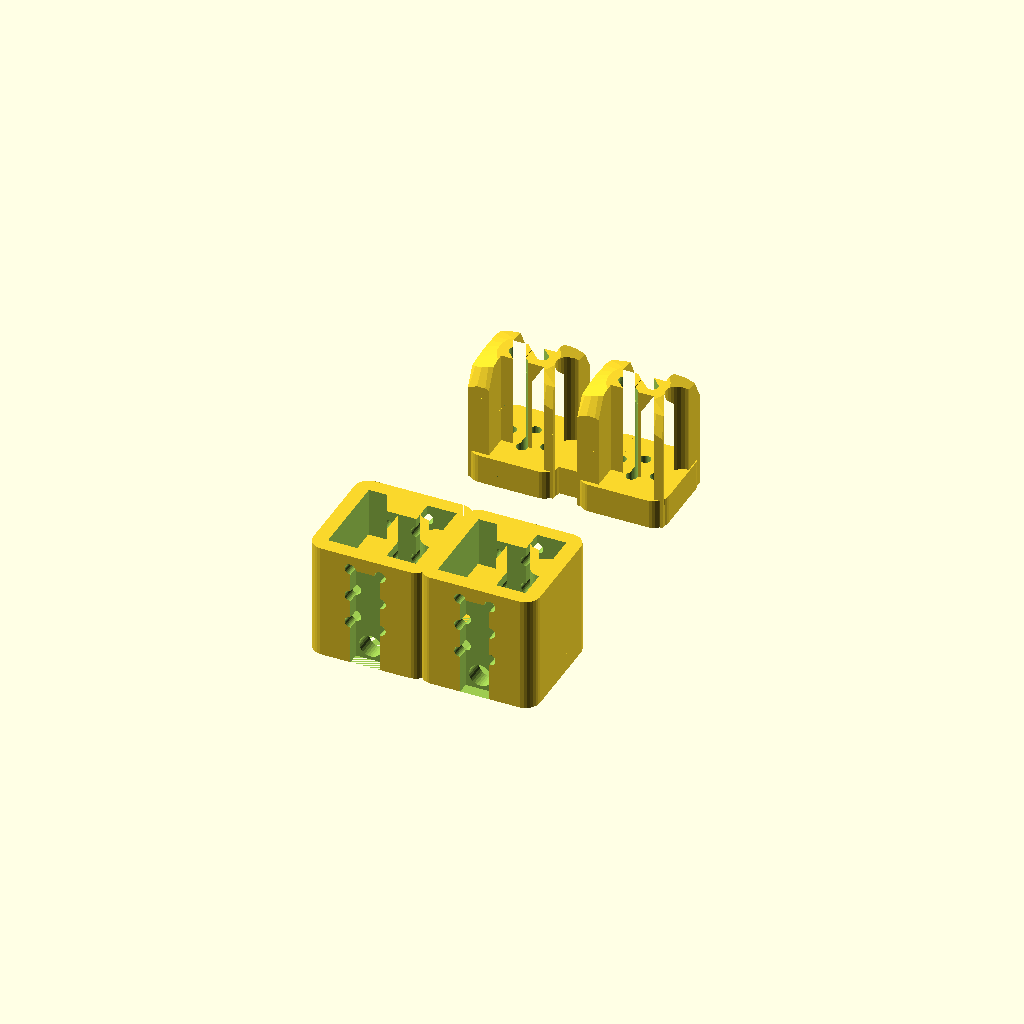
Cell 1 — every parameter at its default value.
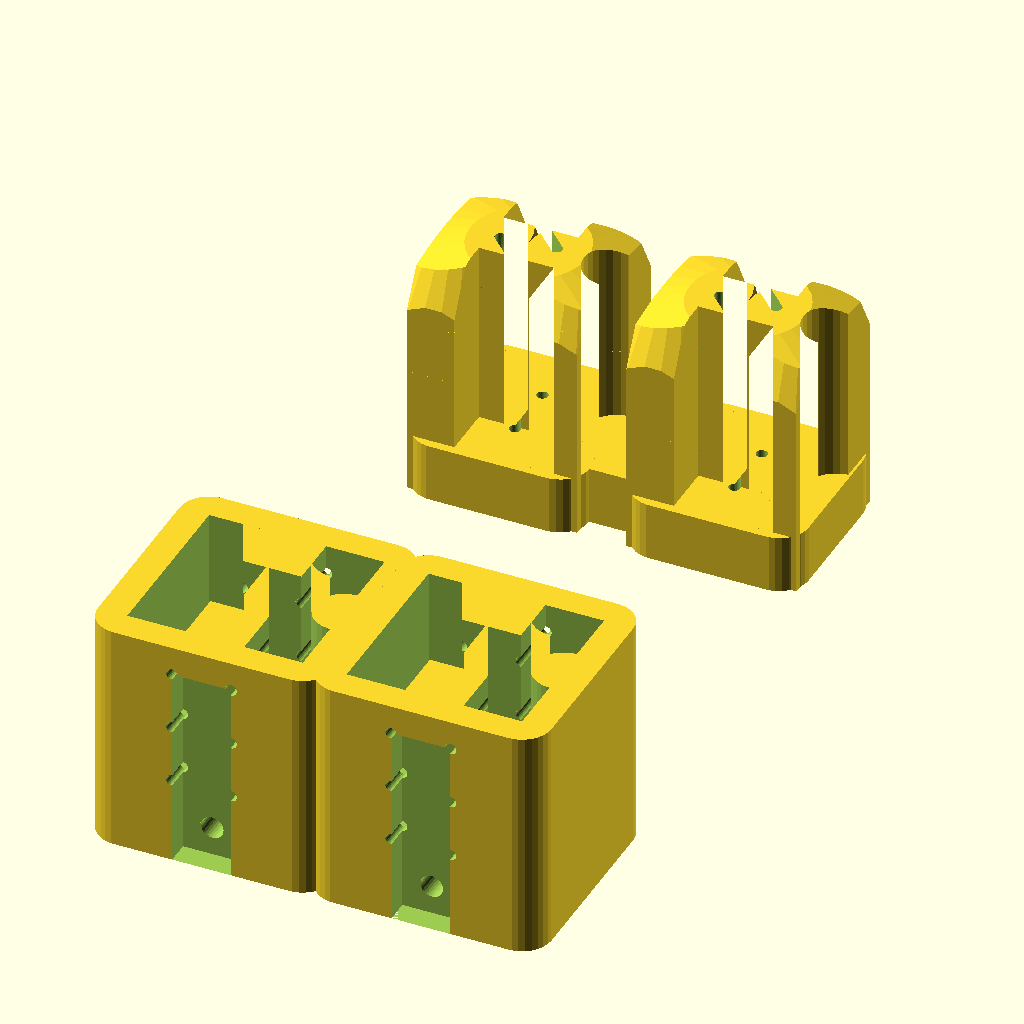
Cell 2 — t set to 8, the other parameters unchanged.
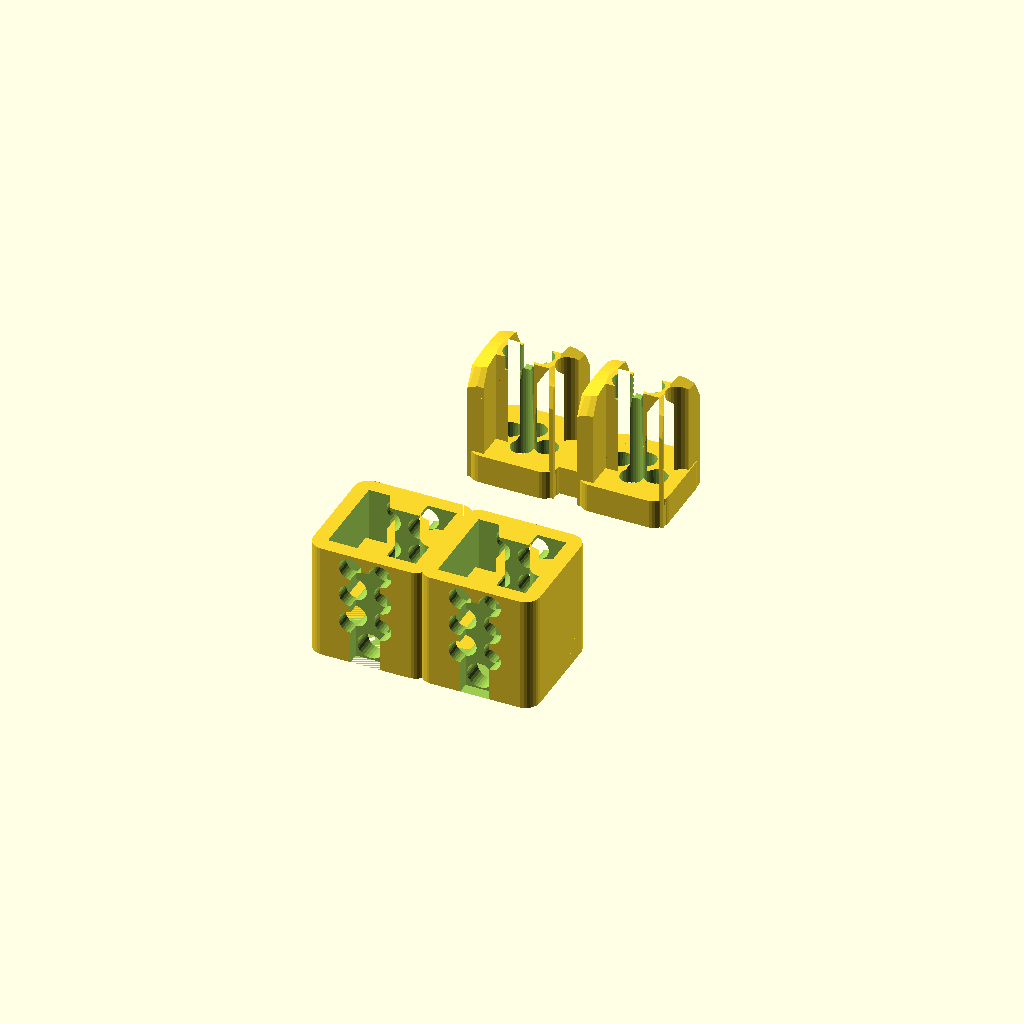
Cell 3 — sr set to 1.54, the other parameters unchanged.
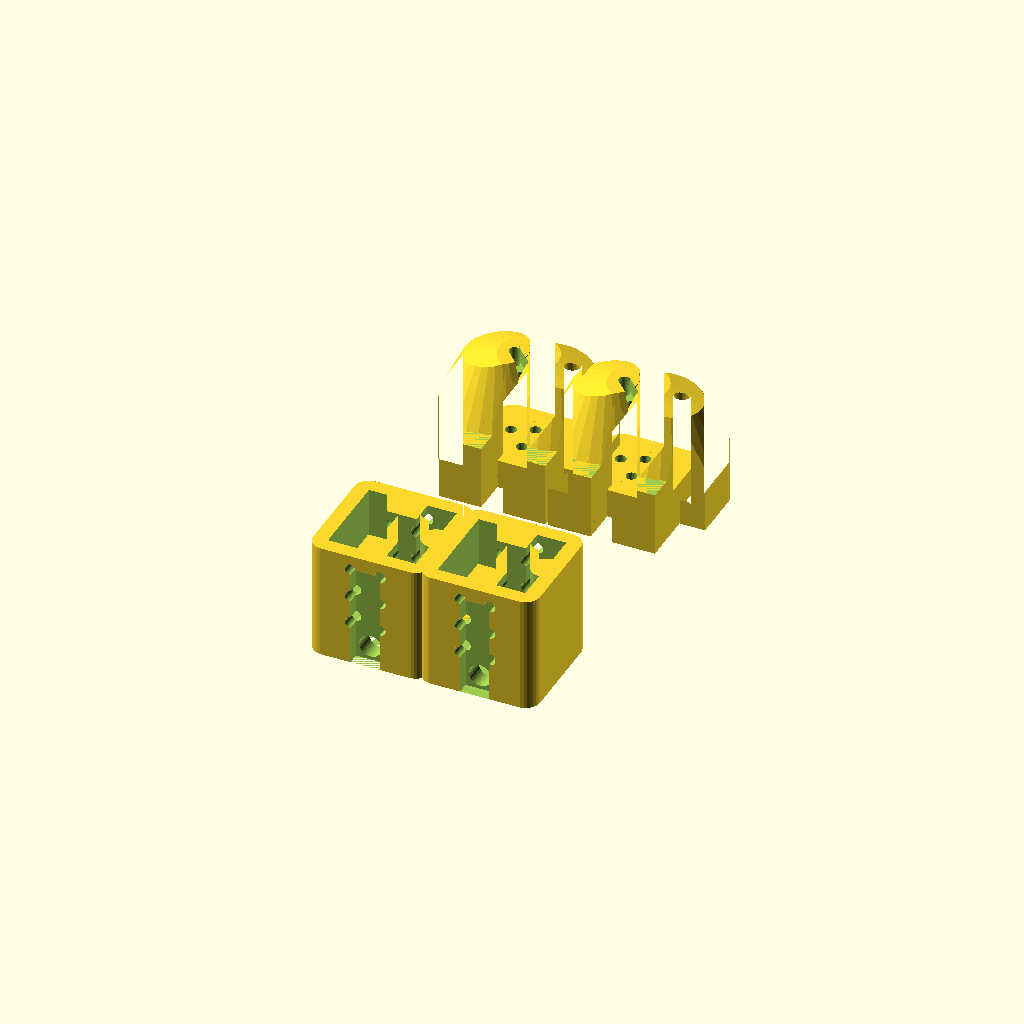
Cell 4: the same model with sf = 1.8.
All cells are drawn from one camera (rotation 55°, 0°, 25°, orthographic, colour scheme Cornfield), so only the parameter changes between them.
The OpenSCAD source (parts/plug/h-plug.scad):
//
//  Copyright (C) 28-04-2013 Jasper den Ouden.
//
//  This is free software: you can redistribute it and/or modify
//  it under the terms of the GNU General Public License as published
//  by the Free Software Foundation, either version 3 of the License, or
//  (at your option) any later version.
//

//Idea: try separate the two sides of the male.

t= 4;
sr=0.77;
inf = 100*t;
sf = 0.9; //Factor to make it smaller so it fits.

$fs =0.1;

r=t/2;

hat_h=t/2; //If it gets all the way in it might get too stuck.

sleek = true; //Sleeken it
bottom_cut = false; //So small otherwise

module rounded_square(w,l,r)
{
    r = (2*r> w ? w/2 : r);
    translate([r,0]) square([w-2*r, l]);
    translate([0,r]) square([w, l-2*r]);
    
    translate([r,   r])   circle(r);
    translate([w-r, r])   circle(r);
    translate([r,   l-r]) circle(r);
    translate([w-r, l-r]) circle(r);
}

//s makes it more fittable, he and hi make room for wires at different places.
module h_profile(s,he,hi)
{
    difference()
    {   union()
        {   scale(s) square([3*t,t+he],center=true);
            for(x=[-t-hi,t+hi]) translate([x,0]) scale(s) square([t-2*hi,3*t],center=true);
        }
        translate([1.5*t,0]) scale(1/s)circle(t/2);
    }
}

module _h_male_bottom_cut() // wah it no workies.
{   for( a = [0,90,180,270] )
    {   echo(a);
        rotate(a) translate([t,t]) cylinder(r=t/4,h=2*t); 
    }
}
module h_male()
{
    sa = -6;
    l =  sqrt(t*t/4+sr*sr);
    h=4.2*t;
    el = 5*t*sin(-sa);
    difference()
    {   union()
        {   linear_extrude(height=t) translate(-1.5*[t,t]) 
                rounded_square(3*t,3*t, r);
            linear_extrude(height=h) h_profile(sf,0,sr/2);
        }
        //Vertical wire tubes.
        for( y=[-t/2,t/2] ) translate([0,y]) cylinder(r=sr, h=inf);

        for( a = [0,180] ) rotate(a)
            {   translate([t/2,0]) rotate(45)
                {   translate([0,0,h-t/2]) rotate([sa,0,0]) //Angled wire tubes.
                        translate([0,0,-2*inf]) cylinder(r=sr,h=6*inf);
                    //Resp. top and bottom channels.
                    translate([-sr,0,h-t/2]) cube([2*sr,sqrt(t*t/2+sr*sr),t]);
                    translate([-sr,sr-el]) cube([2*sr,l + el,t/2]);
                }
            }
        if(bottom_cut){ _h_male_bottom_cut(); }
        if(sleek) translate([0,0,h-2*t]) difference()
        {   cylinder(r=h,h=h);
            intersection()
            {   cylinder(r2=t,r1=8*t,h=2*t);
                union()
                {   translate([t,0]) cylinder(r2=1*t,r1=2*t,h=2*t);
                    translate([-t,0]) cylinder(r2=1*t,r1=2*t,h=2*t);
                }
            }
        }
    }
}

module _h_female_bottom_cut()
{   for( a = [0,90,180,270] ) rotate(a) translate([t,t]) cylinder(r=t/4,h=2*t/3); 
    translate([1.5*t,0]) cylinder(r=t/4, h=2*t);
    for( s= [[1,1],[1,-1],[-1,1],[-1,-1]] )
        scale(s) translate(t*[2,2.5]) 
        {   scale([1,4]) cylinder(r=t/4,h=inf);
            scale([4,1]) cylinder(r=t/4,h=inf);
        }
}

module h_female()
{
    difference()
    {   linear_extrude(height=4*t) translate(-t*[2,2]) rounded_square(4*t,4*t, r);
        translate([0,0,t]) linear_extrude(height=4*t) h_profile(1,2*sr,0);

        for( s=[1,-1] )
        {   scale([s,1]) for( z = [3*t/2:t:5*t] ) //Horizontal wire touching tubes.
                rotate([90,0,0]) translate([0.51*t,z,-inf]) cylinder(r=sr, h=3*inf);
            //Vertical wire channel.
            scale([1,s]) translate(t*[-0.5,1.6]) cube([t,t/2,3.5*t]);
        }
        //Wire tube on the bottom.
        rotate([90,0,0]) translate([0,t/2,-inf]) cylinder(r=min(2*sr,0.45*t), h=3*inf);
        cylinder(r=t,h=t/2); //Hole the tubes collect.
        if(bottom_cut){ _h_female_bottom_cut(); }
    }
    //Angled thingy that helps separate the wires in the bottom and 
    // helps bringing them up.
    difference() 
    {   translate([2*t,0]) rotate([0,-90,0]) linear_extrude(height=4*t) 
            polygon([[t,-3*sr],[0,-sr],[0,sr],[t,3*sr]]);
        if(bottom_cut){ _h_female_bottom_cut(); }
    }
}

//Sets of multiple of the above.
module h_male_rack(n,m)
{
    for( i = [0:n-1] ) 
    {   for( j = [0:m-1] ) translate(t*[3.75*i,4.75*j]) h_male();
        if( m>1 )
            for( j = [0:m-2] ) translate(t*[3.75*i-1,4.75*j+1.5]) cube(t*[2,2,1]);
    }
    if( n>1 )
        for( i = [0:n-2] ) for( j = [0:m-1] ) 
            translate(t*[3.75*i+1.5,4.75*j-1]) cube(t*[1,2,1]);
}

module h_male_bottom_cut(n,m)
{   for( i = [0:n-1] ) for( j = [0:m-1] ) translate(t*[3.75*i,4.75*j]) 
                                              _h_male_bottom_cut();
}

module h_female_rack(n,m)
{
    for( i = [0:n-1] ) for( j = [0:m-1] ) translate(t*[3.75*i,4.75*j]) 
                                              h_female();
}
module h_female_bottom_cut(n,m)
{   for( i = [0:n-1] ) for( j = [0:m-1] ) translate(t*[3.75*i,4.75*j]) 
                                              h_female_bottom_cut();
}

h_male_rack(2,1);
translate([0,-10*t]) h_female_rack(2,1);
Parameter table extracted from the source (name, type, default, range or options):
t: number, default 4
sr: number, default 0.77
sf: number, default 0.9
sleek: bool, default true
bottom_cut: bool, default false
